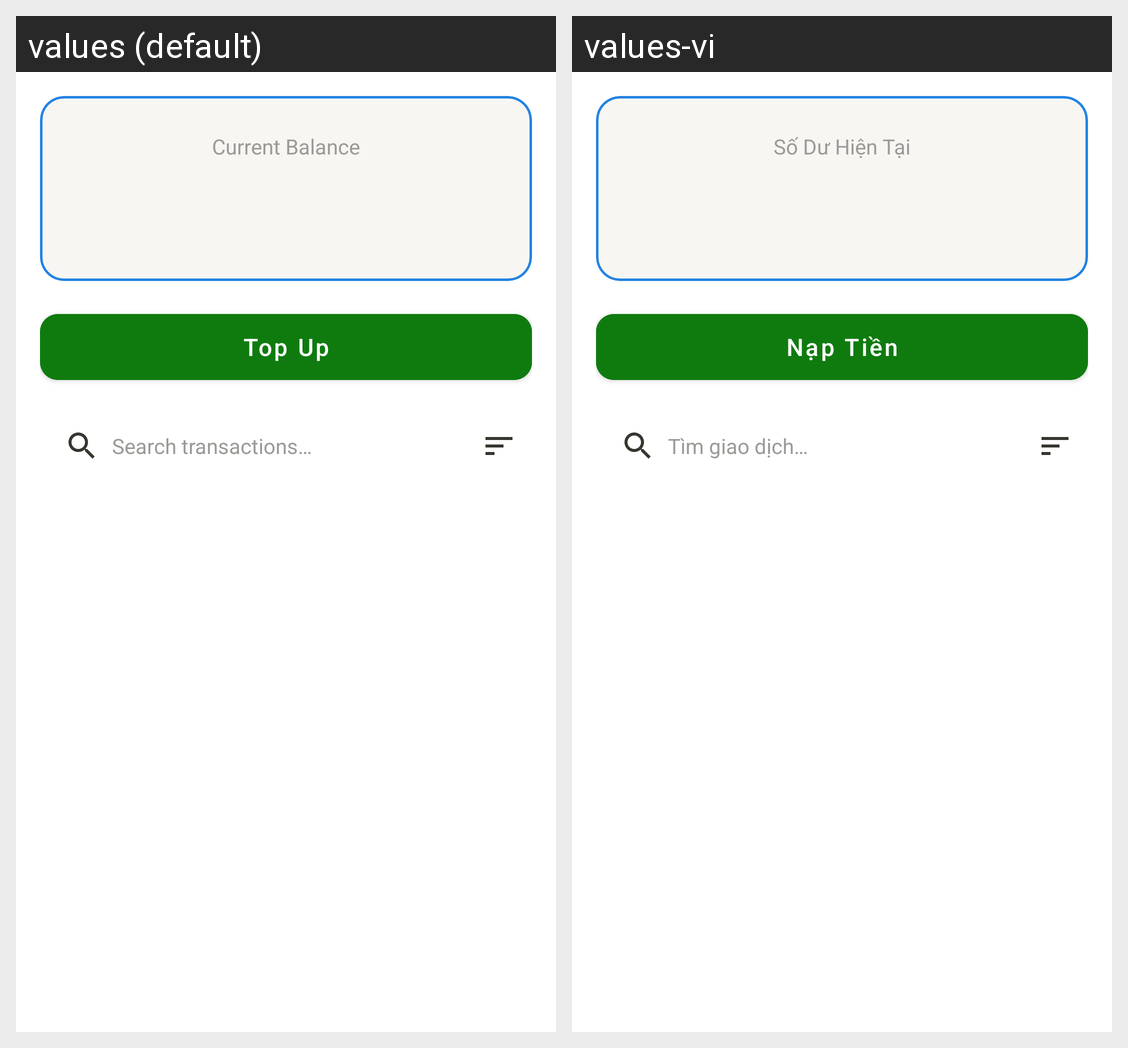

The same Android screen rendered under two of its app's locales, left to right. List the strings drawn on it with the default value and each locale's translation.
Android screen res/layout/fragment_wallet.xml rendered under 2 locales, left to right: values (default), values-vi. Device: Nexus 5 (rendered at 1080×1920; each locale shown at half size, 540×960, under a caption strip naming it); theme Theme.CarRental.
Strings drawn on this screen, with the default value and each locale's value (text and hints the layout hard-codes, and strings that could not be matched under every locale, appear in the picture but are not listed):

current_balance
  values: Current Balance
  values-vi: Số Dư Hiện Tại

top_up
  values: Top Up
  values-vi: Nạp Tiền

txn_search_hint
  values: Search transactions…
  values-vi: Tìm giao dịch…
